Image classification data set "data" (Tharunya07/PCB-Defect-Detection on GitHub). Class labels (7): missing hole, mouse bite, normal, open circuit, short circuit, spur, spurious copper.

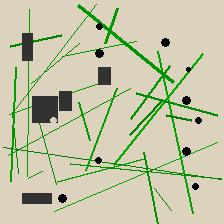
Label: missing hole

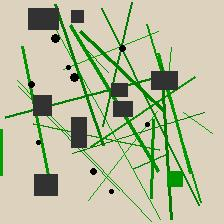
Label: spurious copper

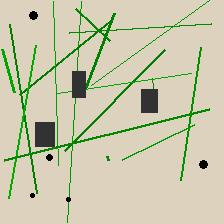
Label: short circuit

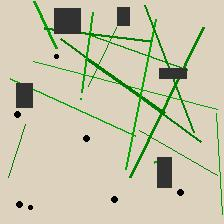
Label: open circuit

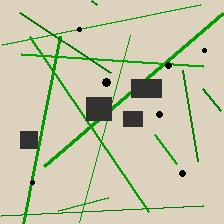
Label: normal

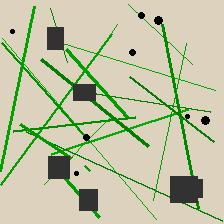
Label: spur
